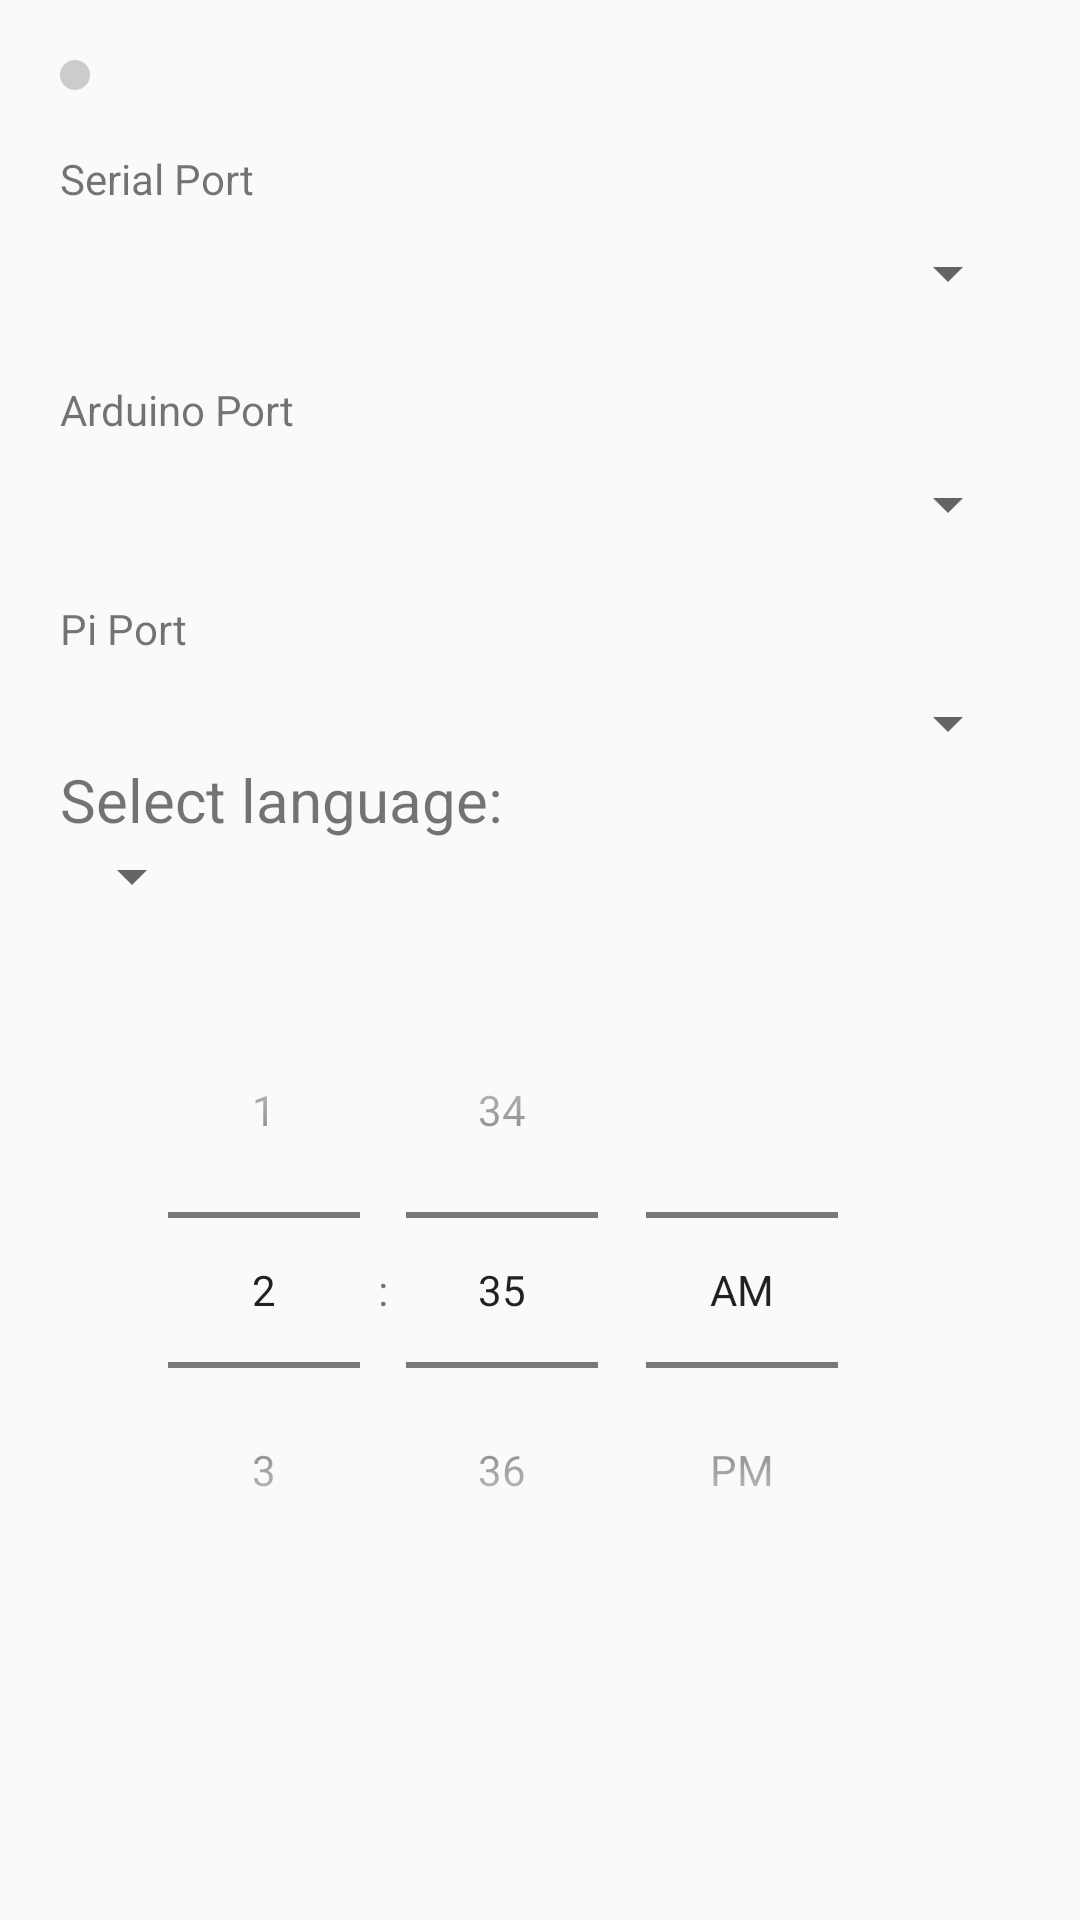

The Android layout XML behind this screen, and the referenced resources:
<!-- AndroidManifest.xml: activity theme Theme.AppCompat.Light.DarkActionBar -->
<!-- res/layout/activity_settings.xml -->
<?xml version="1.0" encoding="utf-8"?>
<LinearLayout xmlns:android="http://schemas.android.com/apk/res/android"
    xmlns:app="http://schemas.android.com/apk/res-auto"
    xmlns:tools="http://schemas.android.com/tools"
    android:layout_width="match_parent"
    android:layout_height="match_parent"
    android:orientation="vertical"
    android:padding="20dp"
    tools:context=".SettingsActivity">

    <ImageButton
        android:id="@+id/btn_back"
        android:layout_width="wrap_content"
        android:layout_height="wrap_content"
        android:layout_marginBottom="20dp"
        android:background="@drawable/background_back_btn"
        android:padding="5dp"
        android:src="@drawable/ic_baseline_arrow_back_32"></ImageButton>

    <TextView
        android:layout_width="match_parent"
        android:layout_height="wrap_content"
        android:layout_marginBottom="10dp"
        android:text="Serial Port"
        tools:ignore="HardcodedText"></TextView>

    <Spinner
        android:id="@+id/spinnerPorts"
        android:layout_width="match_parent"
        android:layout_height="wrap_content"
        android:layout_marginBottom="24dp" />

    <TextView
        android:layout_width="match_parent"
        android:layout_height="wrap_content"
        android:layout_marginBottom="10dp"
        android:text="Arduino Port"
        tools:ignore="HardcodedText"></TextView>
    <Spinner
        android:id="@+id/arduino_port_spinner"
        android:layout_width="match_parent"
        android:layout_height="wrap_content"
        android:layout_marginBottom="20dp" />

    <TextView
        android:layout_width="match_parent"
        android:layout_height="wrap_content"
        android:layout_marginBottom="10dp"
        android:text="Pi Port"
        tools:ignore="HardcodedText"></TextView>

    <Spinner
        android:id="@+id/pi_port_spinner"
        android:layout_width="match_parent"
        android:layout_height="wrap_content" />

    

    <TextView
        android:id="@+id/txtView"
        android:layout_width="wrap_content"
        android:layout_height="wrap_content"
        android:text="Select language:"
        android:textSize = "20dp" />
    <Spinner
        android:id="@+id/mode_spinner"
        android:layout_width="wrap_content"
        android:layout_height="wrap_content"
        android:layout_alignBottom="@id/txtView"/>

    <TimePicker
        android:id="@+id/timePicker"
        android:layout_width="wrap_content"
        android:layout_height="wrap_content"
        android:layout_centerHorizontal="true"
        android:layout_margin="20dp"
        android:timePickerMode="spinner"/>

    <TextView
        android:id="@+id/textView"
        android:layout_width="wrap_content"
        android:layout_height="wrap_content"
        android:layout_alignBottom="@+id/timePicker"
        android:textSize="18dp"
        android:paddingLeft="80dp" />

    <Button
        android:id="@+id/idBtnCloseApplication"
        android:layout_width="match_parent"
        android:layout_height="wrap_content"
        android:layout_centerInParent="true"
        android:layout_margin="20dp"
        android:text="Close the application"
        android:textAllCaps="false" />
</LinearLayout>
<!-- resources referenced by this layout -->
<resources>
  <!-- drawable background_back_btn (drawable) -->
  <?xml version="1.0" encoding="utf-8"?>
  <selector xmlns:android="http://schemas.android.com/apk/res/android">
      <item>
          <shape android:shape="oval">
              <solid android:color="@color/grey">
              </solid>
          </shape>
      </item>
  </selector>
  <color name="grey">#FFcccccc</color>
</resources>
